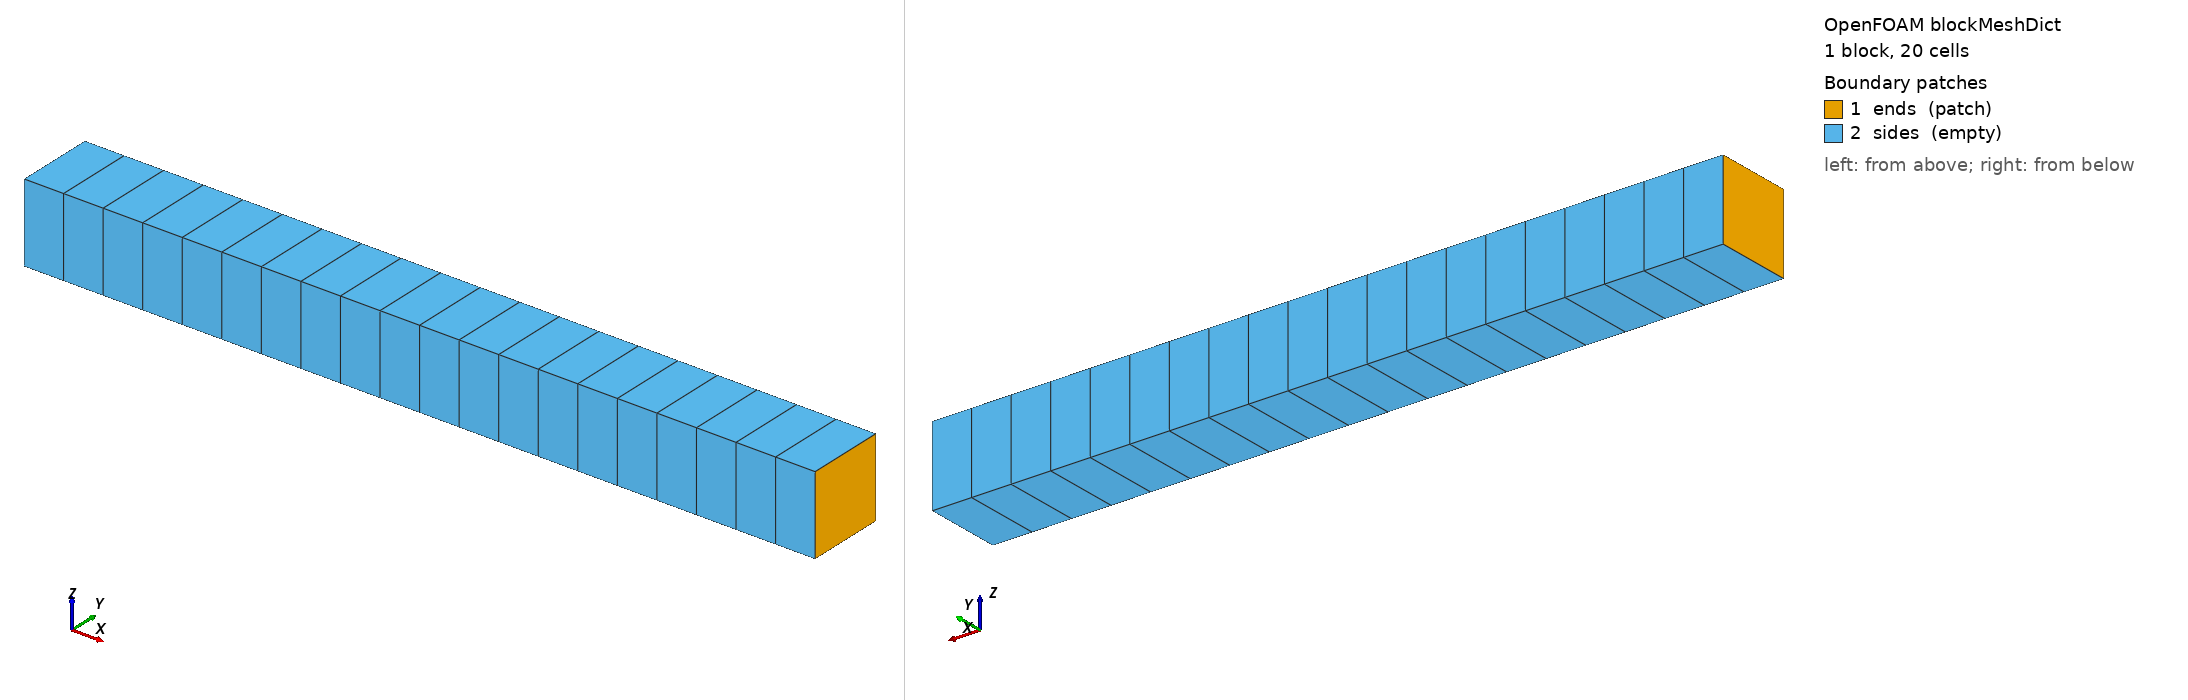

OpenFOAM case: the mesh blockMesh builds from blockMeshDict, 1 block(s), 20 cells. Boundary patches (legend numbers): 1 ends (patch), 2 sides (empty). Left view from above one corner, right view from below the opposite corner. Boundary conditions: 0 field file(s) under 0/; 0 of 2 drawn patches have an entry in a shipped field file.

=== system/blockMeshDict ===
/*--------------------------------*- C++ -*----------------------------------*\
| solids4foam: solid mechanics and fluid-solid interaction simulations        |
\*---------------------------------------------------------------------------*/
FoamFile
{
    version     2.0;
    format      ascii;
    class       dictionary;
    object      blockMeshDict;
}
// A box along x, 20 cells; the test app moves its points along x

scale 1;

vertices
(
    (0 0 0) (1 0 0) (1 0.1 0) (0 0.1 0)
    (0 0 0.1) (1 0 0.1) (1 0.1 0.1) (0 0.1 0.1)
);

blocks
(
    hex (0 1 2 3 4 5 6 7) (20 1 1) simpleGrading (1 1 1)
);

boundary
(
    ends
    {
        type patch;
        faces ((0 4 7 3) (1 2 6 5));
    }
    sides
    {
        type empty;
        faces ((0 1 5 4) (3 7 6 2) (0 3 2 1) (4 5 6 7));
    }
);

// ************************************************************************* //


=== system/controlDict ===
/*--------------------------------*- C++ -*----------------------------------*\
| solids4foam: solid mechanics and fluid-solid interaction simulations        |
\*---------------------------------------------------------------------------*/
FoamFile
{
    version     2.0;
    format      ascii;
    class       dictionary;
    object      controlDict;
}

application     Test-bdfDdtMovingMesh;
startFrom       startTime;
startTime       0;
stopAt          endTime;
endTime         1;
deltaT          0.05;
writeControl    timeStep;
writeInterval   1000;
writeFormat     ascii;
timeFormat      general;
timePrecision   8;
runTimeModifiable no;

// ************************************************************************* //
